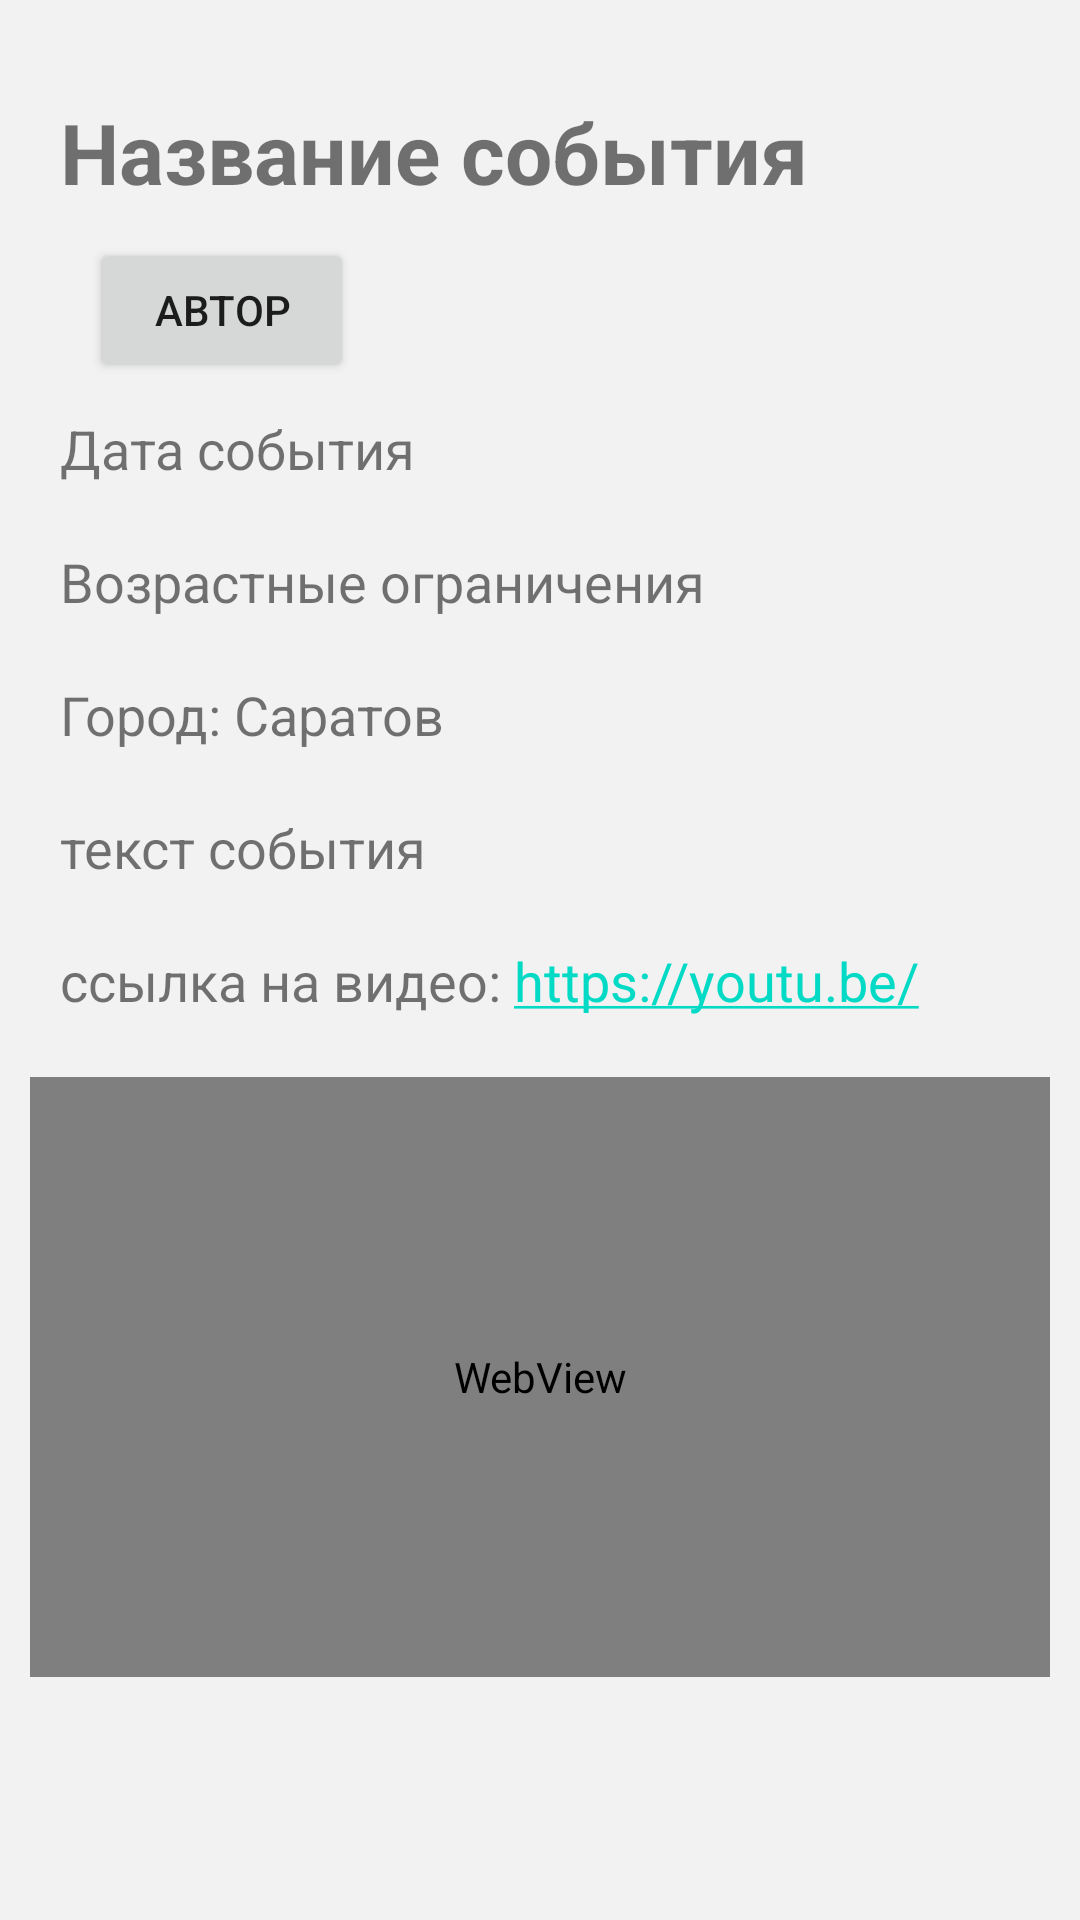

Write the Android layout XML for this screen, with the resource values it uses.
<!-- AndroidManifest.xml: application theme Theme.EventFiender -->
<!-- res/layout/activity_event.xml -->
<?xml version="1.0" encoding="utf-8"?>
<androidx.appcompat.widget.LinearLayoutCompat xmlns:android="http://schemas.android.com/apk/res/android"
    xmlns:app="http://schemas.android.com/apk/res-auto"
    xmlns:tools="http://schemas.android.com/tools"
    android:orientation="vertical"
    android:layout_width="match_parent"
    android:layout_height="match_parent"
    tools:context=".EventActivity"
    android:background="#f2f2f2"
    >

    <TextView
        android:id="@+id/eventName"
        android:layout_width="wrap_content"
        android:layout_height="wrap_content"
        android:text="Название события"
        android:layout_marginTop="32dp"
        android:layout_marginStart="20dp"
        android:layout_marginBottom="10dp"
        android:textSize="28sp"
        android:textStyle="bold"
        />
    <Button
        android:id="@+id/author"
        android:layout_width="wrap_content"
        android:layout_height="wrap_content"
        android:text="автор"
        android:layout_marginBottom="10dp"
        android:layout_marginStart="30dp"

    />
    <TextView
        android:id="@+id/eventDate"
        android:layout_marginStart="20dp"
        android:layout_width="wrap_content"
        android:layout_height="wrap_content"
        android:text="Дата события"
        android:layout_marginBottom="20dp"
        android:textSize="18sp"
        />

    <TextView
        android:id="@+id/eventAge"
        android:layout_marginStart="20dp"
        android:layout_width="wrap_content"
        android:layout_height="wrap_content"
        android:text="Возрастные ограничения"
        android:layout_marginBottom="20dp"
        android:textSize="18sp"/>

    <TextView
        android:id="@+id/textStadt"
        android:layout_marginStart="20dp"
        android:layout_width="wrap_content"
        android:layout_height="wrap_content"
        android:text="Город: Саратов"
        android:layout_marginBottom="20dp"
        android:textSize="18sp" />


    <TextView
        android:id="@+id/eventInfo"
        android:layout_marginStart="20dp"
        android:layout_width="wrap_content"
        android:layout_height="wrap_content"
        android:text="текст события"
        android:layout_marginBottom="20dp"
        android:layout_marginEnd="20dp"
        android:textSize="18sp"/>

    <TextView
        android:id="@+id/event"
        android:autoLink="web"
        android:layout_marginStart="20dp"
        android:layout_width="wrap_content"
        android:layout_height="wrap_content"
        android:text="ссылка на видео: https://youtu.be/"
        android:layout_marginBottom="20dp"
        android:textSize="18sp"/>

    <WebView
        android:id="@+id/youtube_web_view"
        android:layout_width="match_parent"
        android:layout_marginStart="10dp"
        android:layout_marginEnd="10dp"
        android:layout_height="200dp"/>

</androidx.appcompat.widget.LinearLayoutCompat>
<!-- resources referenced by this layout -->
<resources>
  <style name="Theme.EventFiender" parent="Theme.MaterialComponents.DayNight.DarkActionBar">
          
          <item name="colorPrimary">#58589C</item>
          <item name="colorPrimaryVariant">@color/purple_700</item>
          <item name="colorOnPrimary">@color/white</item>
          
          <item name="colorSecondary">@color/teal_200</item>
          <item name="colorSecondaryVariant">@color/teal_700</item>
          <item name="colorOnSecondary">@color/black</item>
          
          <item name="android:statusBarColor">@color/black</item>
          
      </style>
  <!-- not gathered from this repository: default colours our renderer supplied (Android Studio template values) -->
  <color name="purple_700">#FF3700B3</color>
  <color name="teal_200">#FF03DAC5</color>
  <color name="teal_700">#FF018786</color>
  <color name="black">#FF000000</color>
  <color name="white">#FFFFFFFF</color>
</resources>
